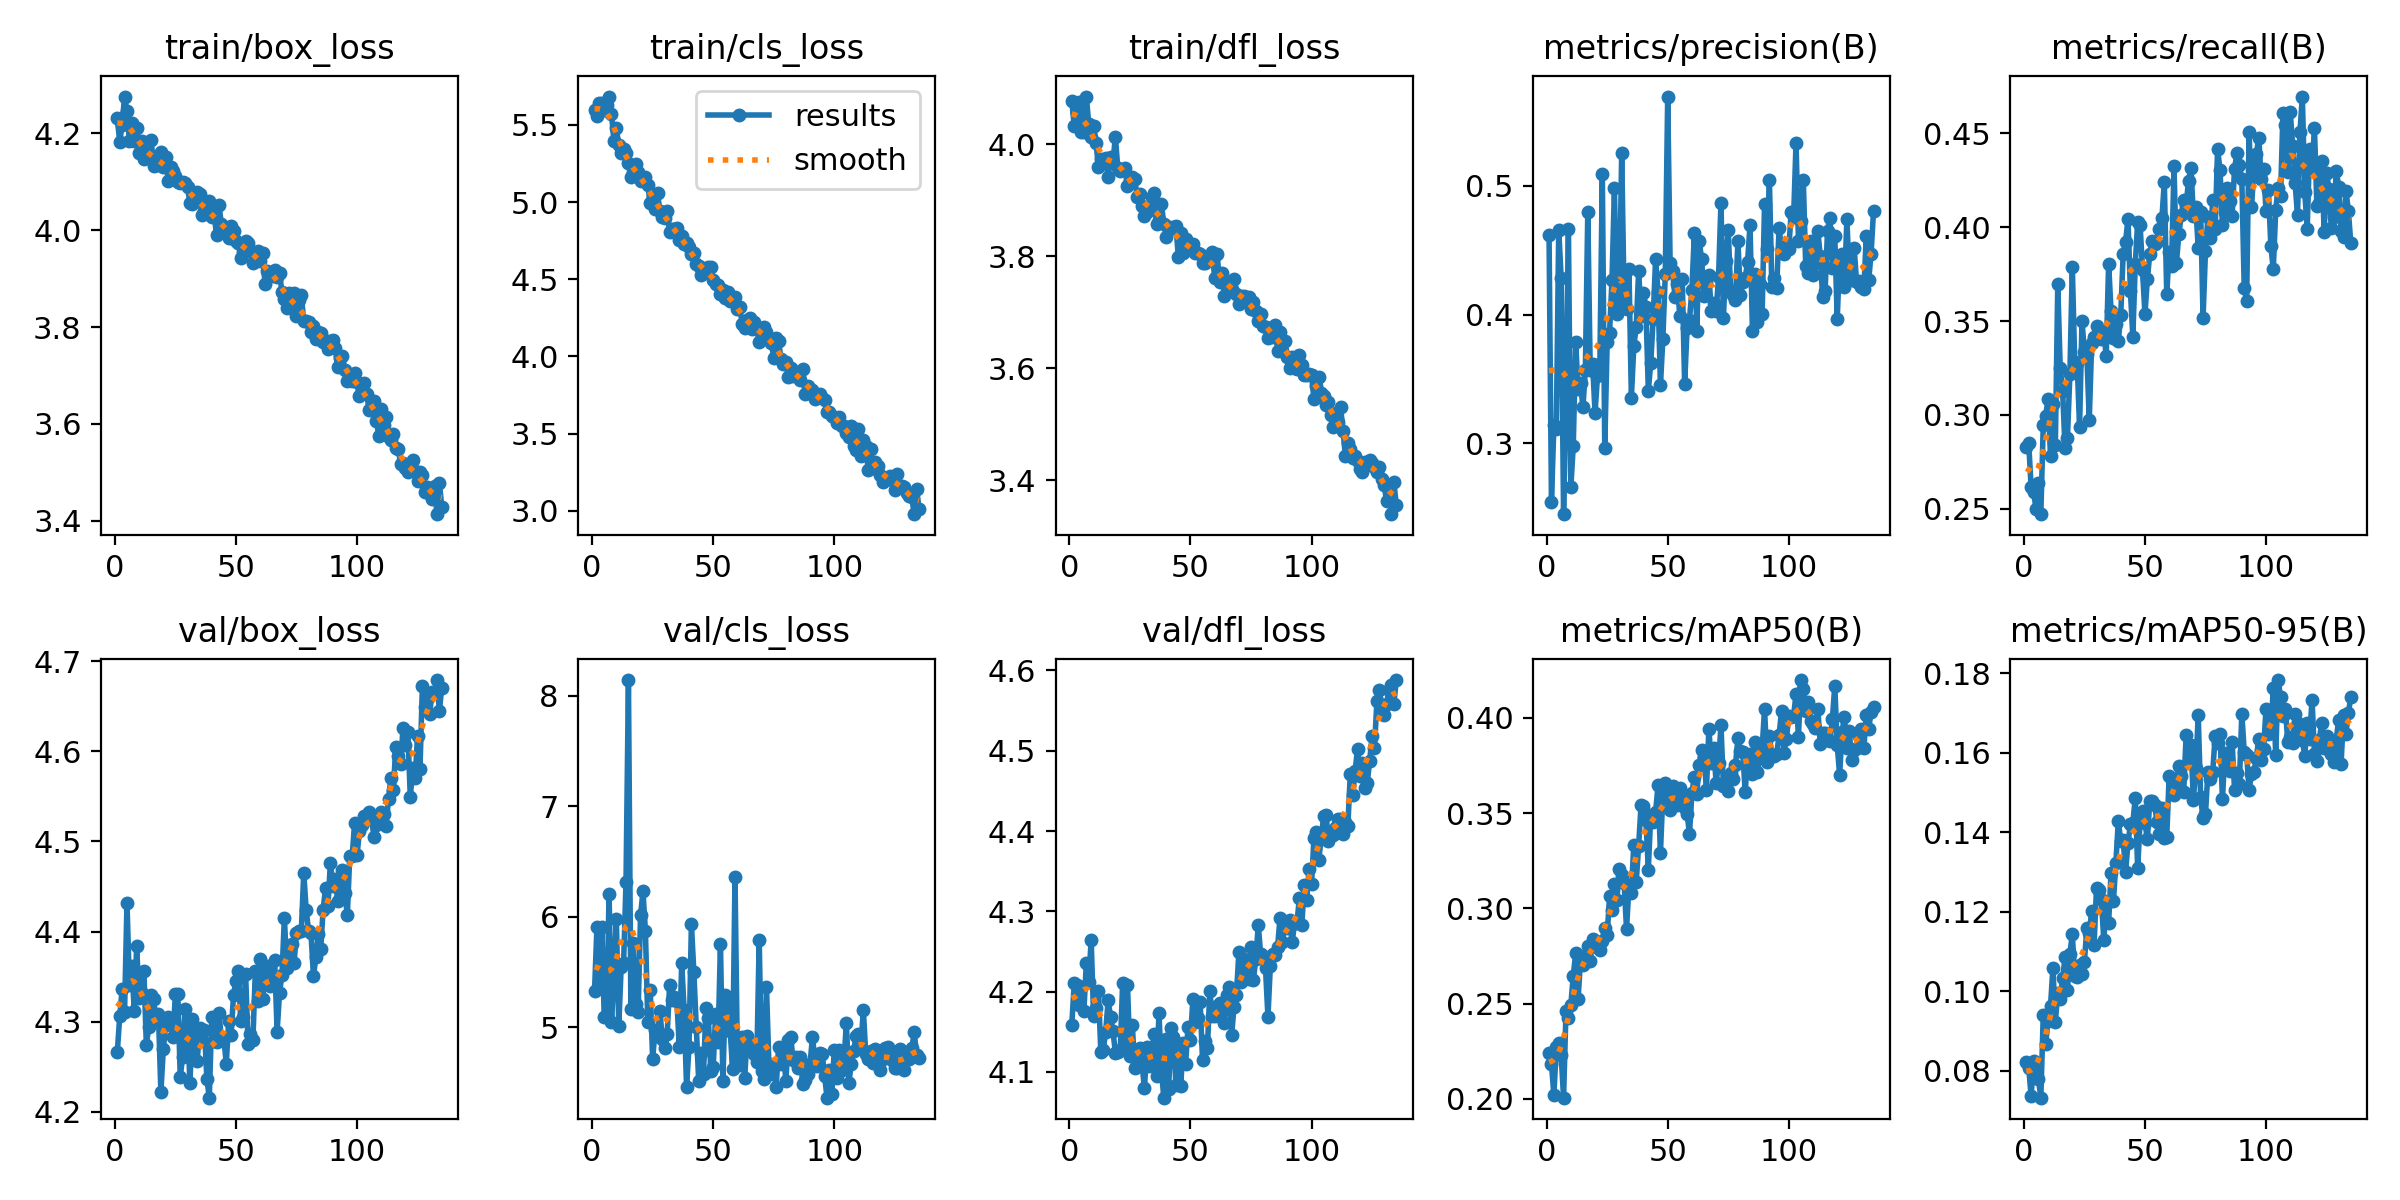

The file beside this chart, header and first rows:
epoch, time, train/box_loss, train/cls_loss, train/dfl_loss, metrics/precision(B), metrics/recall(B), metrics/mAP50(B), metrics/mAP50-95(B), val/box_loss, val/cls_loss, val/dfl_loss, lr/pg0, lr/pg1, lr/pg2
1, 236.6, 4.231, 5.594, 4.077, 0.4619, 0.2827, 0.224, 0.08223, 4.266, 5.326, 4.159, 0.0003024, 0.0003024, 0.0003024
2, 461.1, 4.183, 5.554, 4.033, 0.2541, 0.2849, 0.2185, 0.08075, 4.306, 5.911, 4.211, 0.0006014, 0.0006014, 0.0006014
3, 683, 4.217, 5.642, 4.055, 0.3145, 0.2615, 0.2018, 0.07364, 4.336, 5.404, 4.209, 0.0008964, 0.0008964, 0.0008964
4, 904.9, 4.276, 5.643, 4.075, 0.311, 0.2592, 0.2274, 0.0824, 4.311, 5.909, 4.183, 0.000891, 0.000891, 0.000891
5, 1537, 4.246, 5.598, 4.022, 0.4658, 0.25, 0.2292, 0.08073, 4.432, 5.087, 4.205, 0.000885, 0.000885, 0.000885
6, 2349, 4.185, 5.627, 4.022, 0.4284, 0.2635, 0.2228, 0.07799, 4.341, 5.107, 4.176, 0.000879, 0.000879, 0.000879
7, 3161, 4.221, 5.683, 4.085, 0.2449, 0.2472, 0.2006, 0.07324, 4.361, 6.208, 4.236, 0.000873, 0.000873, 0.000873
8, 3972, 4.185, 5.57, 4.037, 0.3375, 0.2944, 0.2462, 0.09392, 4.312, 5.043, 4.212, 0.000867, 0.000867, 0.000867
9, 4784, 4.212, 5.394, 4.014, 0.4668, 0.2997, 0.2422, 0.08676, 4.384, 5.468, 4.265, 0.000861, 0.000861, 0.000861
10, 5596, 4.16, 5.482, 4.033, 0.2661, 0.3084, 0.2493, 0.09253, 4.326, 5.982, 4.17, 0.000855, 0.000855, 0.000855
11, 6407, 4.183, 5.367, 4.002, 0.2977, 0.2782, 0.2645, 0.09634, 4.332, 5.005, 4.179, 0.000849, 0.000849, 0.000849
12, 7219, 4.148, 5.32, 3.959, 0.3789, 0.3058, 0.2763, 0.1059, 4.356, 5.548, 4.201, 0.000843, 0.000843, 0.000843
13, 8033, 4.159, 5.34, 3.973, 0.342, 0.2842, 0.2524, 0.09233, 4.274, 5.582, 4.124, 0.000837, 0.000837, 0.000837
14, 8845, 4.155, 5.316, 3.97, 0.3465, 0.3697, 0.2732, 0.09958, 4.294, 6.318, 4.128, 0.000831, 0.000831, 0.000831
15, 9658, 4.185, 5.253, 3.976, 0.328, 0.3251, 0.2702, 0.09799, 4.33, 8.143, 4.15, 0.000825, 0.000825, 0.000825
16, 9881, 4.132, 5.159, 3.941, 0.3571, 0.3129, 0.2749, 0.1033, 4.325, 5.166, 4.189, 0.000819, 0.000819, 0.000819
17, 10474, 4.134, 5.196, 3.978, 0.4799, 0.2823, 0.2801, 0.1086, 4.302, 5.761, 4.169, 0.000813, 0.000813, 0.000813
18, 11286, 4.141, 5.247, 3.967, 0.3569, 0.288, 0.2722, 0.1003, 4.308, 5.205, 4.151, 0.000807, 0.000807, 0.000807
19, 12097, 4.161, 5.195, 4.013, 0.3617, 0.3216, 0.2837, 0.1094, 4.222, 5.138, 4.124, 0.000801, 0.000801, 0.000801
20, 12908, 4.131, 5.138, 3.957, 0.3236, 0.379, 0.2825, 0.1144, 4.27, 6.012, 4.125, 0.000795, 0.000795, 0.000795
21, 13131, 4.152, 5.15, 3.951, 0.3523, 0.3284, 0.2795, 0.1037, 4.296, 6.23, 4.127, 0.000789, 0.000789, 0.000789
22, 13353, 4.102, 5.162, 3.954, 0.3618, 0.3279, 0.2782, 0.1036, 4.305, 5.874, 4.211, 0.000783, 0.000783, 0.000783
23, 13575, 4.131, 5.108, 3.957, 0.5096, 0.2936, 0.2828, 0.1067, 4.302, 5.042, 4.139, 0.000777, 0.000777, 0.000777
24, 13887, 4.122, 4.992, 3.925, 0.2967, 0.3501, 0.2899, 0.1043, 4.283, 5.338, 4.208, 0.000771, 0.000771, 0.000771
25, 14370, 4.112, 5.035, 3.936, 0.3784, 0.3336, 0.2858, 0.1075, 4.331, 4.71, 4.12, 0.000765, 0.000765, 0.000765
26, 14592, 4.1, 4.958, 3.941, 0.3861, 0.3327, 0.3065, 0.1159, 4.33, 4.975, 4.158, 0.000759, 0.000759, 0.000759
27, 14814, 4.097, 5.057, 3.939, 0.4271, 0.2972, 0.2994, 0.1147, 4.239, 4.915, 4.104, 0.000753, 0.000753, 0.000753
28, 15036, 4.1, 4.939, 3.906, 0.4982, 0.3385, 0.3126, 0.1201, 4.261, 5.146, 4.114, 0.000747, 0.000747, 0.000747
29, 15257, 4.098, 4.903, 3.911, 0.4001, 0.3416, 0.3043, 0.1118, 4.314, 4.892, 4.13, 0.000741, 0.000741, 0.000741
30, 15479, 4.089, 4.894, 3.89, 0.405, 0.3472, 0.3205, 0.126, 4.299, 4.806, 4.11, 0.000735, 0.000735, 0.000735
31, 15701, 4.056, 4.94, 3.872, 0.5258, 0.344, 0.3174, 0.1255, 4.232, 4.94, 4.08, 0.000729, 0.000729, 0.000729
32, 15923, 4.054, 4.809, 3.88, 0.4125, 0.3404, 0.3135, 0.1232, 4.302, 5.38, 4.131, 0.000723, 0.000723, 0.000723
33, 16144, 4.07, 4.825, 3.882, 0.4042, 0.3444, 0.2892, 0.1129, 4.275, 5.242, 4.108, 0.000717, 0.000717, 0.000717
34, 16366, 4.079, 4.827, 3.906, 0.4352, 0.3312, 0.3116, 0.1219, 4.257, 5.269, 4.127, 0.000711, 0.000711, 0.000711
35, 16587, 4.076, 4.83, 3.913, 0.3355, 0.3805, 0.308, 0.1172, 4.293, 5.24, 4.147, 0.000705, 0.000705, 0.000705
36, 16809, 4.031, 4.753, 3.857, 0.3752, 0.3554, 0.3335, 0.1297, 4.28, 4.817, 4.094, 0.000699, 0.000699, 0.000699
37, 17030, 4.039, 4.78, 3.864, 0.3905, 0.3412, 0.3139, 0.1228, 4.291, 5.579, 4.173, 0.000693, 0.000693, 0.000693
38, 17252, 4.039, 4.725, 3.893, 0.4338, 0.3486, 0.3328, 0.1324, 4.236, 5.152, 4.102, 0.000687, 0.000687, 0.000687
39, 17473, 4.06, 4.732, 3.858, 0.3993, 0.3394, 0.3544, 0.1429, 4.216, 4.459, 4.068, 0.000681, 0.000681, 0.000681
40, 17696, 4.026, 4.71, 3.834, 0.4165, 0.3532, 0.3539, 0.1378, 4.305, 4.816, 4.14, 0.000675, 0.000675, 0.000675
41, 17917, 4.033, 4.662, 3.853, 0.4058, 0.3856, 0.3465, 0.1381, 4.279, 5.933, 4.079, 0.000669, 0.000669, 0.000669
42, 18139, 3.99, 4.668, 3.849, 0.3409, 0.3922, 0.3204, 0.13, 4.278, 5.501, 4.155, 0.000663, 0.000663, 0.000663
43, 18362, 4.052, 4.598, 3.852, 0.3623, 0.4043, 0.3492, 0.1373, 4.31, 5.002, 4.144, 0.000657, 0.000657, 0.000657
44, 18635, 4.012, 4.583, 3.855, 0.3967, 0.3658, 0.3453, 0.142, 4.28, 4.514, 4.084, 0.000651, 0.000651, 0.000651
45, 19447, 4.003, 4.527, 3.799, 0.4434, 0.3416, 0.3504, 0.1424, 4.282, 4.761, 4.134, 0.000645, 0.000645, 0.000645
46, 19670, 3.995, 4.549, 3.841, 0.4178, 0.3802, 0.3645, 0.1486, 4.253, 4.575, 4.083, 0.000639, 0.000639, 0.000639
47, 19892, 3.983, 4.56, 3.807, 0.345, 0.4028, 0.3291, 0.131, 4.301, 5.176, 4.137, 0.000633, 0.000633, 0.000633
48, 20113, 4.009, 4.577, 3.83, 0.3812, 0.401, 0.36, 0.143, 4.285, 5.084, 4.11, 0.000627, 0.000627, 0.000627
49, 20335, 3.999, 4.58, 3.821, 0.4314, 0.3773, 0.3656, 0.1455, 4.33, 4.604, 4.156, 0.000621, 0.000621, 0.000621
50, 20723, 3.977, 4.494, 3.812, 0.5695, 0.3535, 0.3572, 0.1425, 4.345, 4.636, 4.14, 0.000615, 0.000615, 0.000615
51, 21414, 3.974, 4.472, 3.822, 0.4399, 0.3725, 0.3515, 0.1382, 4.356, 5.118, 4.19, 0.000609, 0.000609, 0.000609
52, 21636, 3.943, 4.465, 3.806, 0.4338, 0.3858, 0.3645, 0.1479, 4.301, 4.866, 4.162, 0.000603, 0.000603, 0.000603
53, 21858, 3.956, 4.405, 3.806, 0.4139, 0.3926, 0.3631, 0.1479, 4.305, 5.753, 4.168, 0.000597, 0.000597, 0.000597
54, 22079, 3.979, 4.433, 3.804, 0.4241, 0.3911, 0.3541, 0.1468, 4.353, 4.511, 4.187, 0.000591, 0.000591, 0.000591
55, 22301, 3.974, 4.379, 3.787, 0.3988, 0.3919, 0.3631, 0.1426, 4.275, 5.288, 4.114, 0.000585, 0.000585, 0.000585
56, 22522, 3.958, 4.416, 3.789, 0.4277, 0.399, 0.3579, 0.1397, 4.287, 5.187, 4.138, 0.000579, 0.000579, 0.000579
57, 22744, 3.932, 4.36, 3.795, 0.3459, 0.4046, 0.3528, 0.1462, 4.28, 4.968, 4.13, 0.000573, 0.000573, 0.000573
58, 22966, 3.941, 4.38, 3.798, 0.3892, 0.4241, 0.3497, 0.1386, 4.356, 4.623, 4.2, 0.000567, 0.000567, 0.000567
59, 23187, 3.957, 4.386, 3.808, 0.3962, 0.3643, 0.3392, 0.1388, 4.323, 6.361, 4.17, 0.000561, 0.000561, 0.000561
60, 23409, 3.937, 4.304, 3.761, 0.4192, 0.387, 0.3605, 0.1542, 4.37, 4.701, 4.17, 0.000555, 0.000555, 0.000555
... 75 more rows
